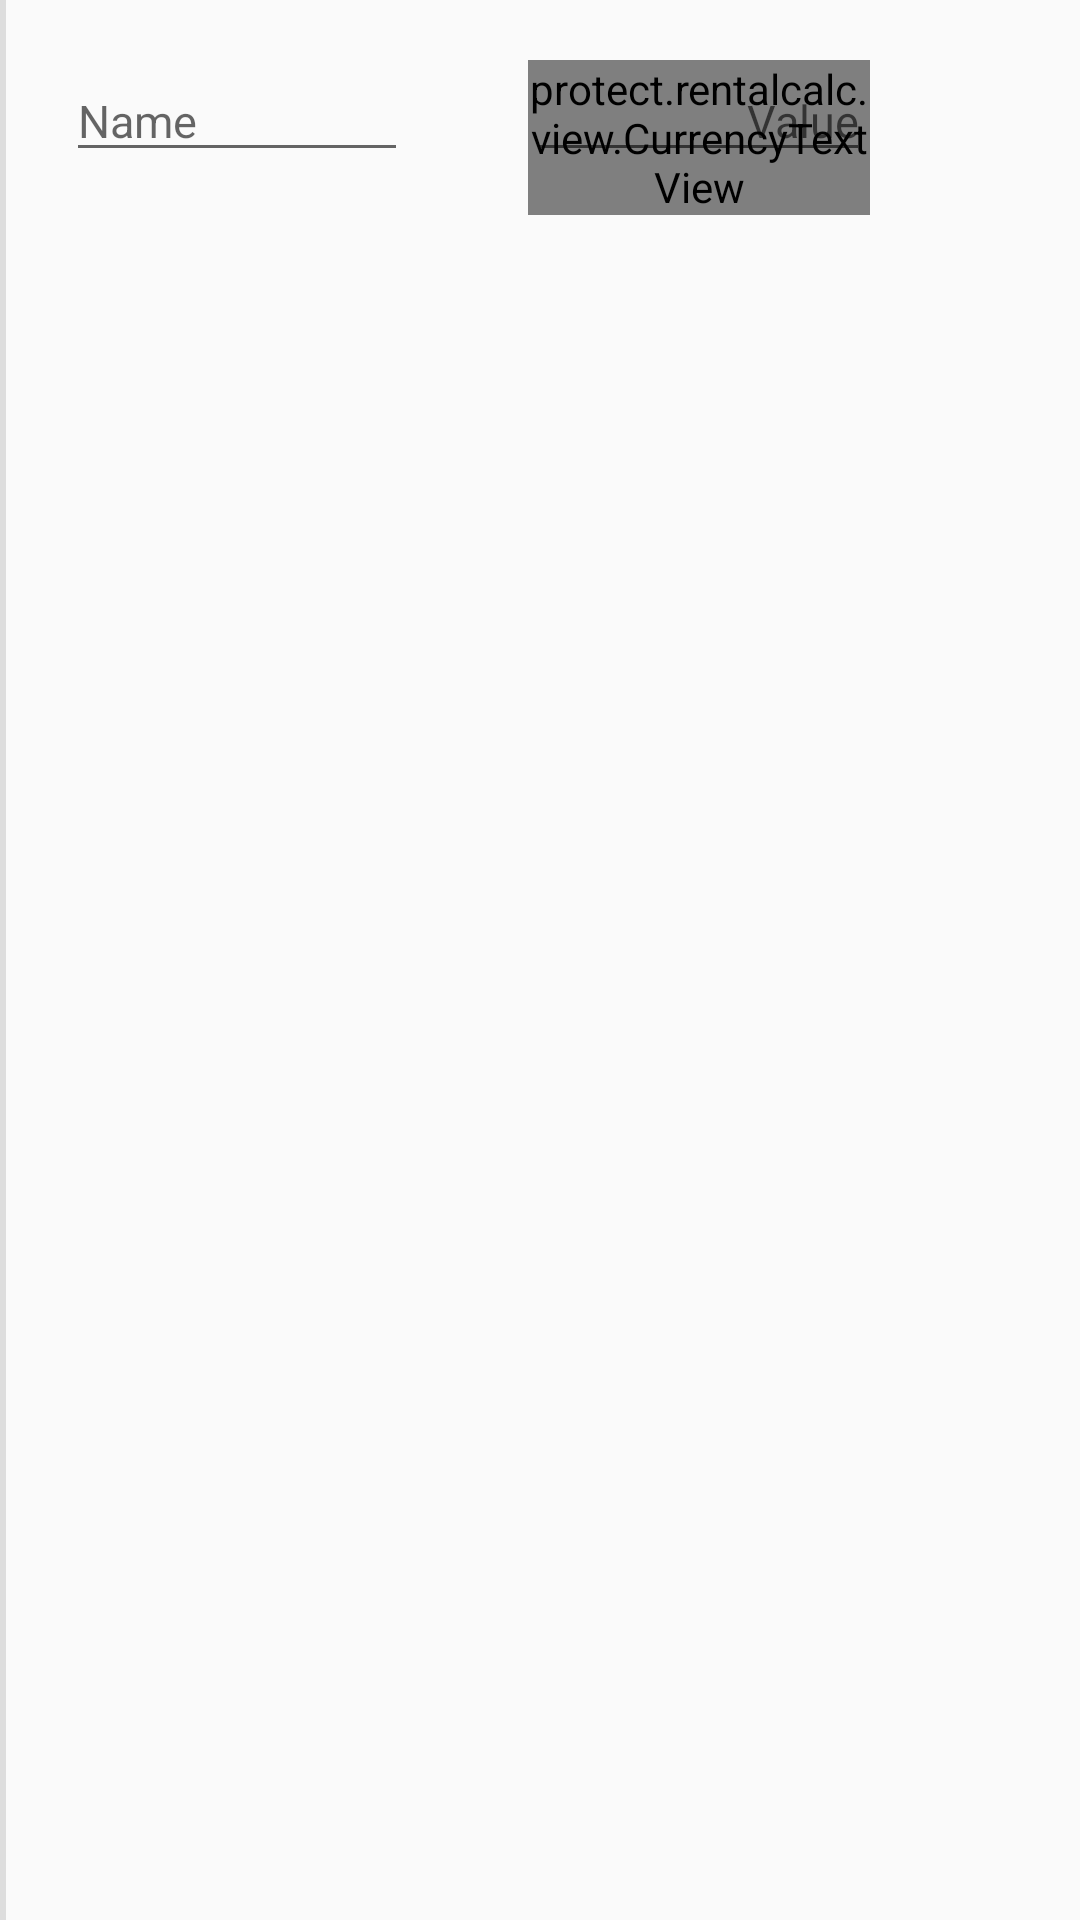

Produce the Android XML layout that renders to this screen, including the resource entries it uses.
<!-- AndroidManifest.xml: application theme AppTheme -->
<!-- res/layout/itemization_item_layout.xml -->
<?xml version="1.0" encoding="utf-8"?>
<LinearLayout xmlns:android="http://schemas.android.com/apk/res/android"
              android:orientation="horizontal"
              android:layout_width="fill_parent"
              android:layout_height="wrap_content">
    <View
        android:gravity="start"
        android:layout_height="match_parent"
        android:layout_width="@dimen/inputBorderThickness"
        android:background="@color/inputBorder" />

    <LinearLayout
        android:orientation="horizontal"
        android:layout_width="match_parent"
        android:layout_height="wrap_content"
        android:paddingRight="@dimen/inputPadding"
        android:paddingEnd="@dimen/inputPadding">

        <LinearLayout
            android:layout_width="0dp"
            android:layout_height="wrap_content"
            android:layout_weight="1"
            android:padding="@dimen/inputPadding">
            <EditText
                android:id="@+id/field"
                android:hint="@string/name"
                android:inputType="textCapSentences"
                android:layout_height="wrap_content"
                android:layout_width="match_parent"
                android:textSize="@dimen/inputSize"/>
        </LinearLayout>

        <RelativeLayout
            android:layout_width="0dp"
            android:layout_height="wrap_content"
            android:layout_weight="1"
            android:padding="@dimen/inputPadding">
            <protect.rentalcalc.view.CurrencyTextView
                android:layout_height="wrap_content"
                android:layout_width="wrap_content"
                android:layout_weight="0"
                android:textSize="@dimen/inputSize"/>
            <EditText
                android:id="@+id/value"
                android:hint="@string/value"
                android:inputType="number"
                android:layout_width="match_parent"
                android:layout_height="wrap_content"
                android:gravity="end"
                android:textSize="@dimen/inputSize"/>
        </RelativeLayout>

        <RelativeLayout
            android:layout_width="wrap_content"
            android:layout_height="wrap_content"
            android:layout_weight="0"
            android:layout_gravity="center">
            <ImageView
                android:id="@+id/deleteIcon"
                android:layout_width="30dp"
                android:layout_height="30dp"
                android:src="@drawable/ic_delete_white_24dp"
                android:tint="@android:color/black"/>
        </RelativeLayout>
    </LinearLayout>

    <View
        android:gravity="end"
        android:layout_height="match_parent"
        android:layout_width="@dimen/inputBorderThickness"
        android:background="@color/inputBorder" />
</LinearLayout>
<!-- resources referenced by this layout -->
<resources>
  <color name="inputBorder">#DDDDDD</color>
  <dimen name="inputBorderThickness">2dip</dimen>
  <dimen name="inputPadding">20dip</dimen>
  <dimen name="inputSize">15sp</dimen>
  <string name="name">Name</string>
  <string name="value">Value</string>
  <style name="AppTheme" parent="Theme.AppCompat.Light.DarkActionBar">
          
          <item name="colorPrimary">@color/colorPrimary</item>
          <item name="colorPrimaryDark">@color/colorPrimaryDark</item>
          <item name="colorAccent">@color/colorAccent</item>
      </style>
  <color name="colorPrimary">#3F51B5</color>
  <color name="colorPrimaryDark">#303F9F</color>
  <color name="colorAccent">#FF4081</color>
</resources>
